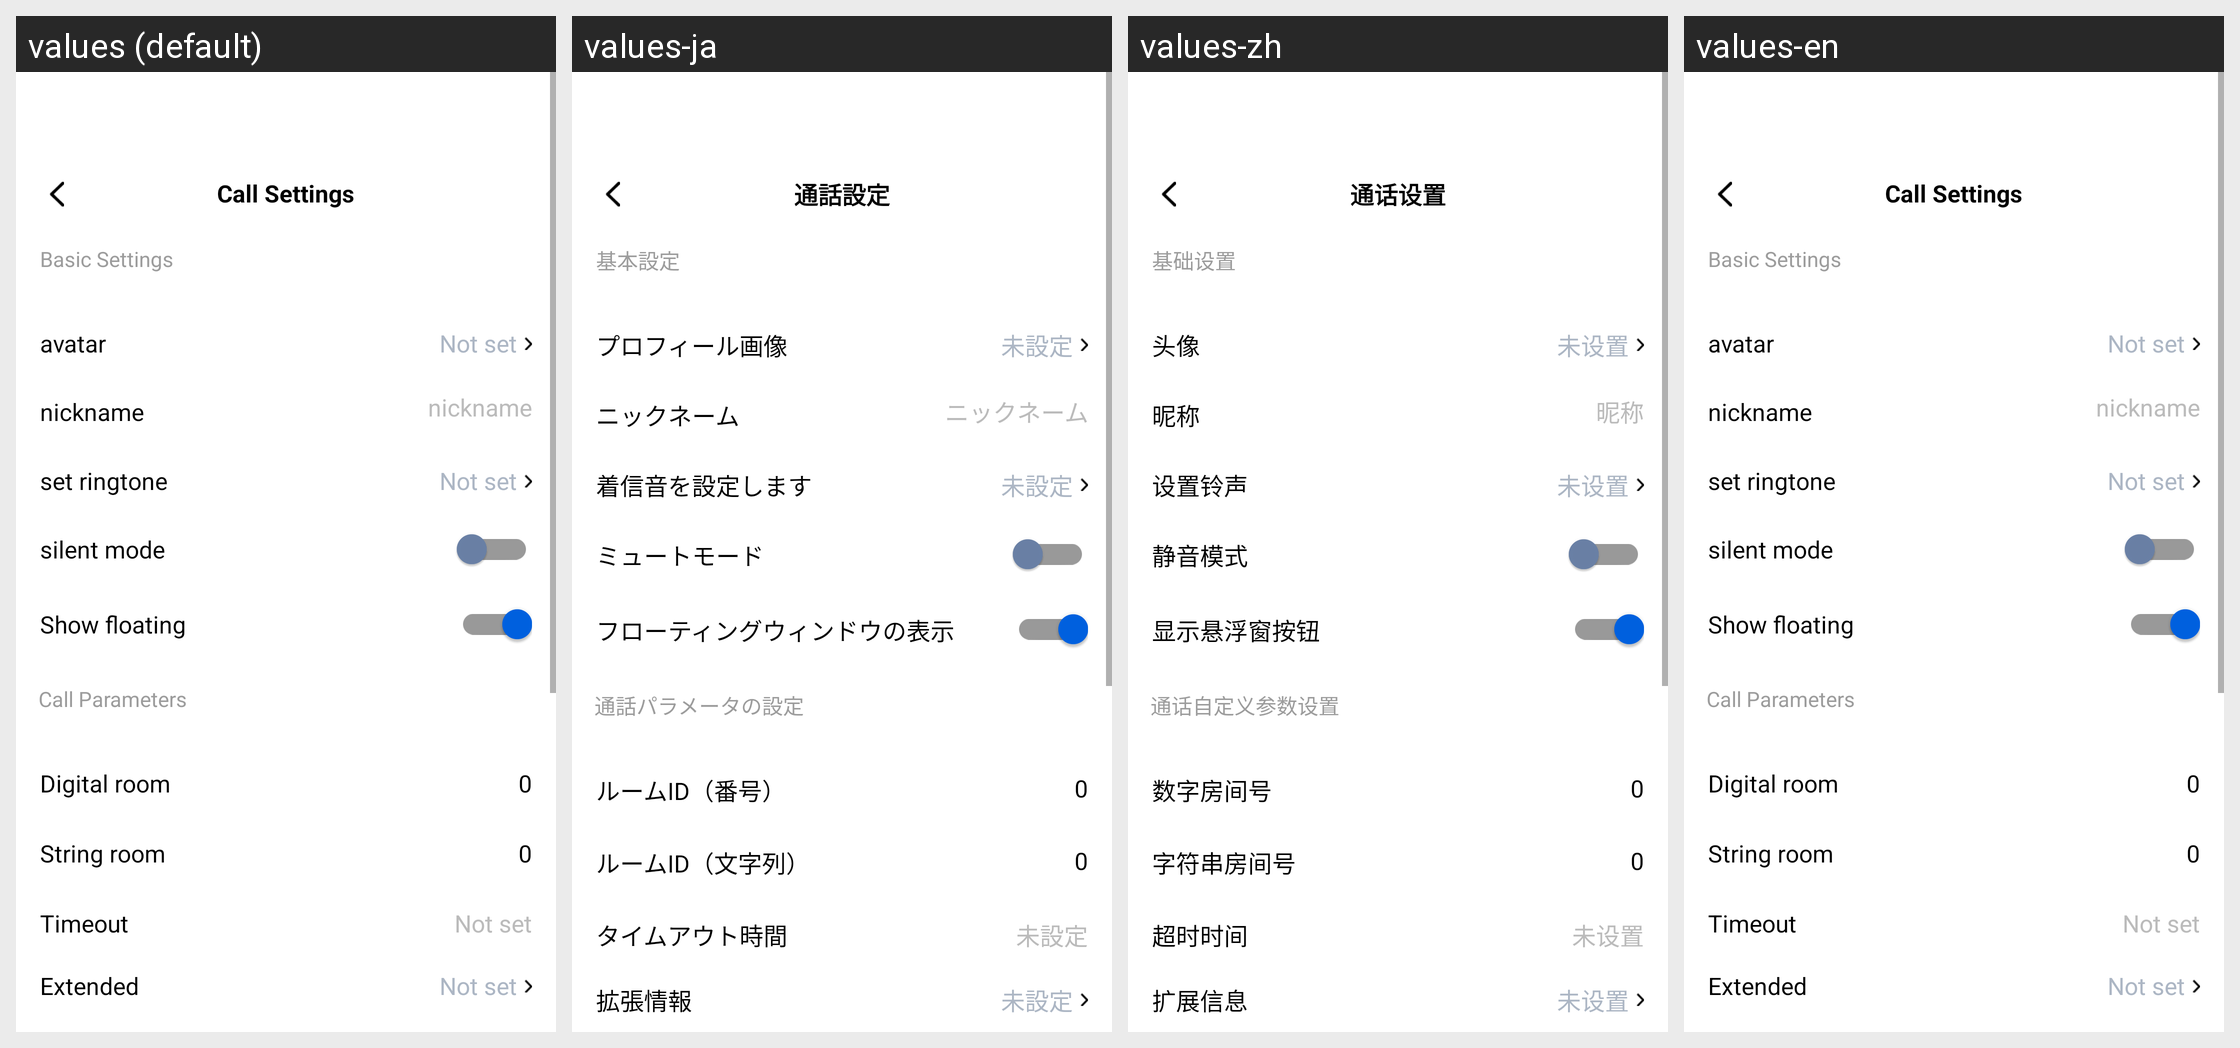

The Android screen above is rendered under several locales of the same app. Produce the string resources it draws, with the default and per-locale values.
Android screen res/layout/app_activity_settings.xml rendered under 4 locales, left to right: values (default), values-ja, values-zh, values-en. Device: Nexus 5 (rendered at 1080×1920; each locale shown at half size, 540×960, under a caption strip naming it); theme Theme.AppCompat.DayNight.NoActionBar.
Strings drawn on this screen, with the default value and each locale's value (text and hints the layout hard-codes, and strings that could not be matched under every locale, appear in the picture but are not listed):

app_call_setting
  values: Call Settings
  values-ja: 通話設定
  values-zh: 通话设置
  values-en: Call Settings

app_basic_setting
  values: Basic Settings
  values-ja: 基本設定
  values-zh: 基础设置
  values-en: Basic Settings

app_avatar
  values: avatar
  values-ja: プロフィール画像
  values-zh: 头像
  values-en: avatar

app_not_setting
  values: Not set
  values-ja: 未設定
  values-zh: 未设置
  values-en: Not set

app_nickname
  values: nickname
  values-ja: ニックネーム
  values-zh: 昵称
  values-en: nickname

app_set_ring
  values: set ringtone
  values-ja: 着信音を設定します
  values-zh: 设置铃声
  values-en: set ringtone

app_mute_mode
  values: silent mode
  values-ja: ミュートモード
  values-zh: 静音模式
  values-en: silent mode

app_show_float_button
  values: Show floating
  values-ja: フローティングウィンドウの表示
  values-zh: 显示悬浮窗按钮
  values-en: Show floating

app_call_params_setting
  values: Call Parameters
  values-ja: 通話パラメータの設定
  values-zh: 通话自定义参数设置
  values-en: Call Parameters

app_int_room_id
  values: Digital room
  values-ja: ルームID（番号）
  values-zh: 数字房间号
  values-en: Digital room

app_string_room_id
  values: String room
  values-ja: ルームID（文字列）
  values-zh: 字符串房间号
  values-en: String room

app_timeout
  values: Timeout
  values-ja: タイムアウト時間
  values-zh: 超时时间
  values-en: Timeout

app_user_data
  values: Extended
  values-ja: 拡張情報
  values-zh: 扩展信息
  values-en: Extended
